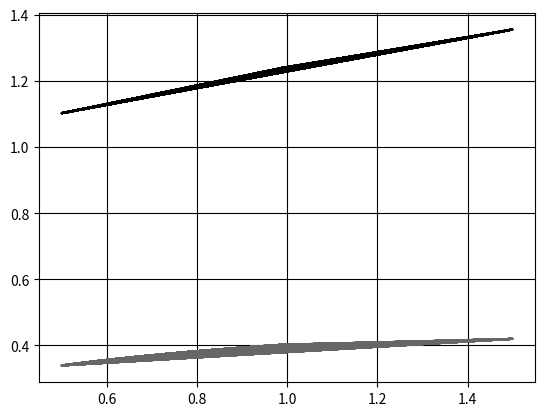

Write the Python code that produced this figure.
import numpy as np 
from scipy import optimize 
import matplotlib.pyplot as plt 
import math

# autoreload modules when code is run
#load_ext autoreload
#autoreload 2

# Question 1

# Construct a function which solves eq. (1)

# Following variables is known
m   = 1
v   = 10
e   = 0.3
t0  = 0.4
t1  = 0.1
k   = 0.4
w   = 0.5

# Now the model equations are defined

def x(m,w,l,t0,t1,k): 
    """x equals the optimal consumption"""

    return m + w*l - (t0*w*l + t1*max(w*l-k,0))

def utility(l,c,e,v):
    return math.log(c) - v * ((l** (1+(1/e)))/(1+ (1/e)))

def labor_supply(l,e,v,m,w,t0,t1,k):
    c = x(m,w,l,t0,t1,k)
    return -utility(l,c,e,v)

def supply_problem(e,v,m,w,t0,t1,k):
    solution =  optimize.minimize_scalar(labor_supply,method='bounded', \
                bounds=(0,1), args=(e,v,m,w,t0,t1,k))
    l = solution.x
    c = x(m,w,l,t0,t1,k)
    u = utility(l,c,e,v)
    return l,c,u

l_star = supply_problem(e,v,m,w,t0,t1,k)[0]
c_star = supply_problem(e,v,m,w,t0,t1,k)[1]
u_star = supply_problem(e,v,m,w,t0,t1,k)[2]

print(f'Optimized labour supply is: {l_star:.2f}')
print(f'Optimized consumption is:  {c_star:.2f}')
print(f'Optimal utility is: {u_star:.2f}')

# Question 2

# A vector for w is created
N       = 10000
w_vec   = np.random.uniform(0.5, 1.5, size=N)

# empty lists for l and c is created
c_vec = np.empty(N)
l_vec = np.empty(N)

# a loop is generated to create optimal value of consumption \ 
# and labor supply given the wage

for i, w in enumerate(w_vec):
    opt = supply_problem(e,v,m,w_vec[i],t0,t1,k)
    c_vec[i] = opt[0]
    l_vec[i] = opt[1]

plt.style.use('grayscale')
plt.plot(w_vec,l_vec)
plt.plot(w_vec,c_vec)
plt.grid(True)
plt.show()

# Question 3

# A function to return the total tax revenue is created
np.random.seed(4600)
PopulationWageLarge = np.random.uniform(0.5,1.5,size=10000)

def TotalTax(PopulationWageVec,e,v,t0,t1,k,m):

#Return an array for individual tax payments
    N=len(PopulationWageVec)
    PopulationTaxes=np.zeros((N))

    for i,w in enumerate(PopulationWageVec):
        #Return optimal labour supply given optimize functions in Q1
        Ind_optimum=supply_problem(e,v,m,w,t0,t1,k)
        IndLabour=Ind_optimum[0]
        #Optimal invidual taxpayment with optimal labor
        PopulationTaxes[i]=t0*w*IndLabour+t1*max(w*IndLabour-k,0)
    #Sum
    TotTax=sum(PopulationTaxes)
    return TotTax

#Total tax functions with random uniform dis.
TotTax0 = TotalTax(PopulationWageLarge,e,v,t0,t1,k,m)
print(f'The total tax revenue is {TotTax0:.1f}')



# Question 4
# Frisch Elasticity changed from 0.3 to 0.1
e_new = 0.1

TotTax_e_new = TotalTax(PopulationWageLarge,e_new,v,t0,t1,k,m)
print(f'The total tax revenue is {TotTax_e_new:.1f}')


# Question 5
PopulationWageSmall = np.random.uniform(0.5,1.5,size=100)
PopulationWageMedium = np.random.uniform(0.5,1.5,size=1000)

def value_of_choice_tax(taxes,PopulationWage,e,v,m):
    
    t0 = taxes[0]
    t1 = taxes[1]
    k = taxes[2]
    return -TotalTax(PopulationWage,e,v,t0,t1,k,m)

#Finds the tax maximising values of the vector 'taxes'.
def taxOptimiser(PopulationWage,e,v,m):
    
    # 5.2.3 Call solver
    initial_guess = [0.8,0.6,0.5]
    sol_case3 = optimize.minimize(
        value_of_choice_tax,initial_guess,method='Nelder-Mead',
        args=(PopulationWage,e,v,m))

    t0Star=sol_case3.x[0]
    t1Star=sol_case3.x[1]
    kStar=sol_case3.x[2]

    #Print the solution   
    print(f'Optimal standard income tax rate is {t0Star:.3f}')
    print(f'Optimal top bracet tax rate is {t1Star:.3f}')
    print(f'Optimal cut-off income is {kStar:.3f}')
    
    return[t0Star,t1Star,kStar]

print('Optimal taxe rates and revenue, with N=100')
[t0Star,t1Star,kStar]= taxOptimiser(PopulationWageSmall,e,v,m)
TotTaxSmall = TotalTax(PopulationWageLarge,e,v,t0Star,t1Star,kStar,m)
print(f'Total tax revenue = {TotTaxSmall:.2f}')

print('Optimal taxe rates and revenue, with N=1000')
[t0Star,t1Star,kStar]=taxOptimiser(PopulationWageMedium,e,v,m)
TotTaxMedium = TotalTax(PopulationWageLarge,e,v,t0Star,t1Star,kStar,m)
print(f'Total tax revenue = {TotTaxMedium:.2f}')

#print('Optimal taxe rates and revenue, with N=10000')
#[t0Star,t1Star,kStar]=taxOptimiser(PopulationWageLarge,e,v,m)
#TotTaxLarge = TotalTax(PopulationWageLarge,e,v,t0Star,t1Star,kStar,m)
#print(f'Total tax revenue = {TotTaxLarge:.2f}')